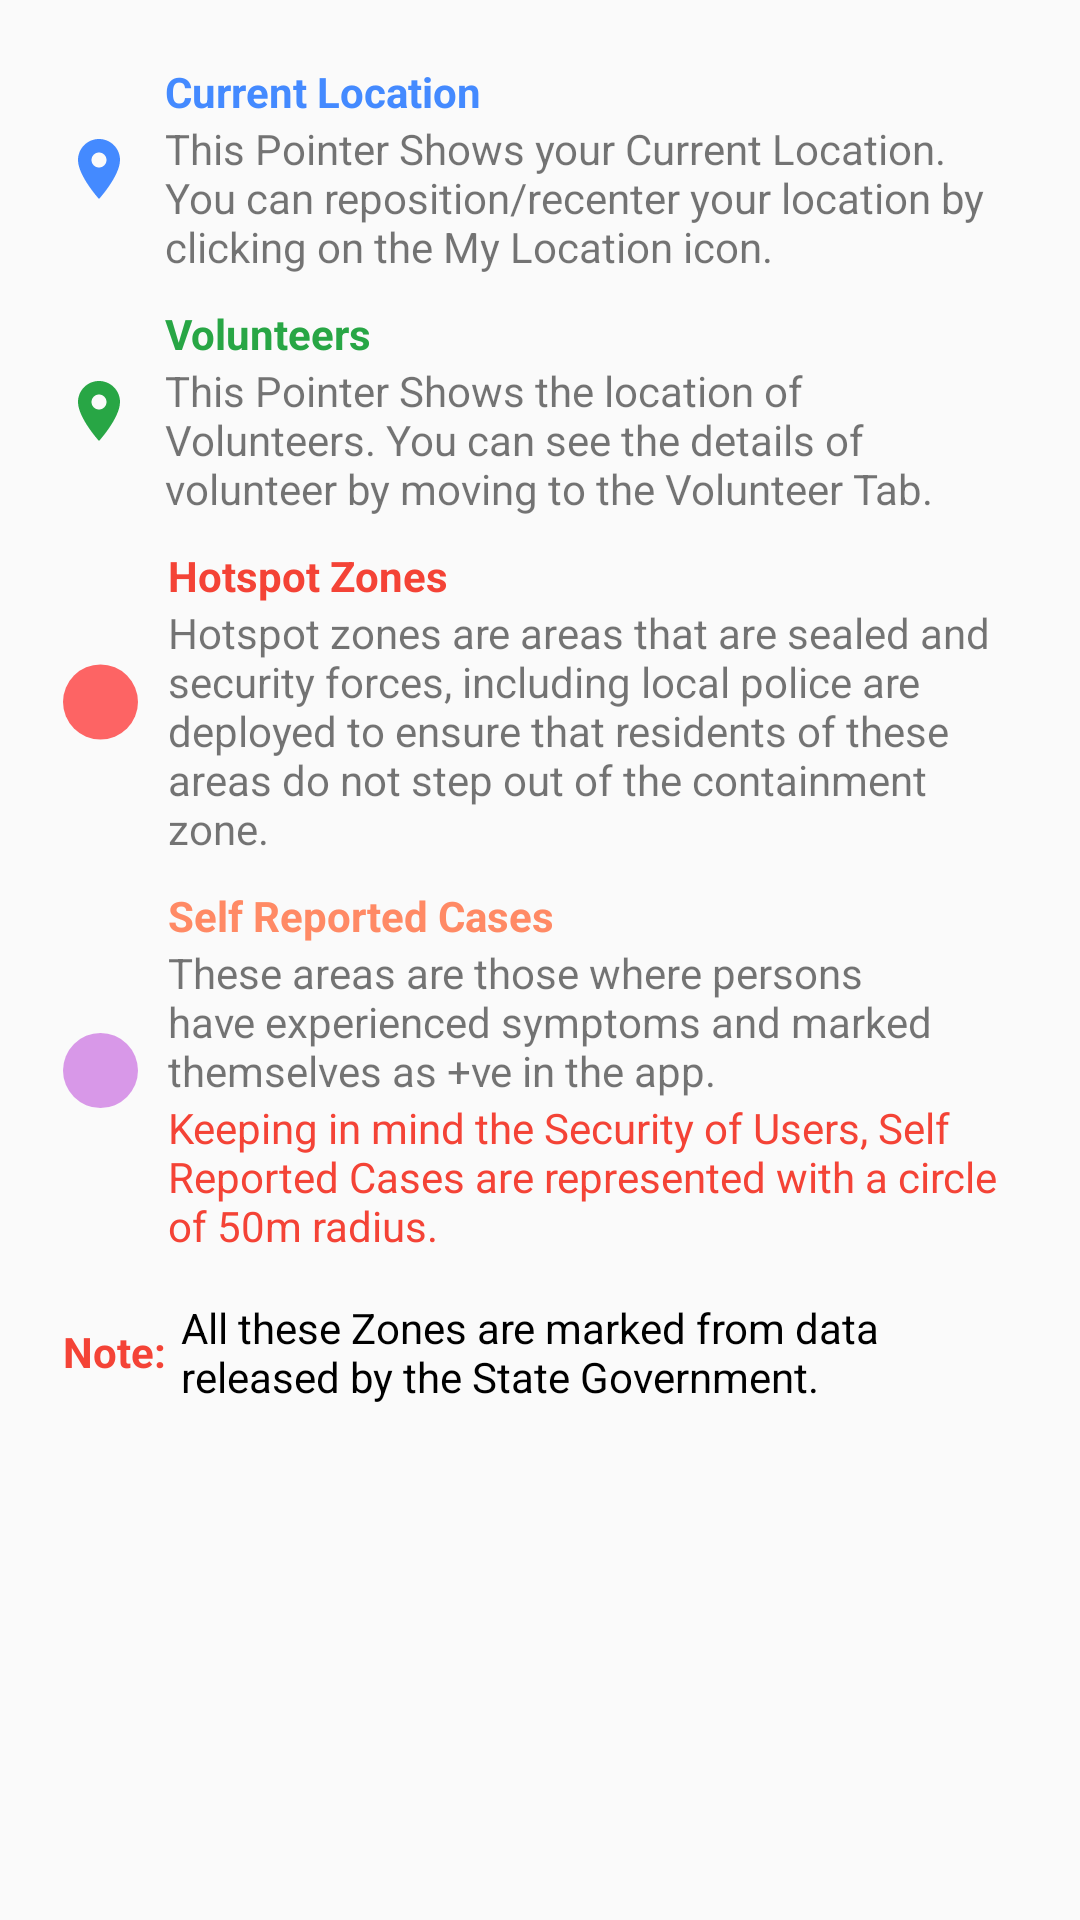

This screen was rendered from an Android layout file. Write that file and the resources it references.
<!-- AndroidManifest.xml: application theme AppTheme -->
<!-- res/layout/legenddetail.xml -->
<?xml version="1.0" encoding="utf-8"?>
<ScrollView xmlns:android="http://schemas.android.com/apk/res/android"
    android:layout_width="match_parent"
    android:layout_height="match_parent">
<LinearLayout
    android:layout_width="match_parent"
    android:layout_height="match_parent"
    android:orientation="vertical">

    <LinearLayout
        android:layout_width="match_parent"
        android:layout_height="wrap_content"
        android:orientation="vertical"
        android:padding="16dp">

        <LinearLayout
            android:layout_width="match_parent"
            android:layout_height="wrap_content"
            android:padding="5dp"
            android:orientation="horizontal">

            <ImageView
                android:layout_width="wrap_content"
                android:layout_height="match_parent"
                android:src="@drawable/ic_location_on_blue_24dp"></ImageView>

            <LinearLayout
                android:layout_width="match_parent"
                android:layout_height="wrap_content"
                android:layout_marginLeft="10dp"
                android:orientation="vertical">

                <TextView
                    android:layout_width="match_parent"
                    android:layout_height="wrap_content"
                    android:text="Current Location"
                    android:textColor="#448AFF"
                    android:textStyle="bold"></TextView>

                <TextView
                    android:layout_width="match_parent"
                    android:layout_height="wrap_content"
                    android:text="This Pointer Shows your Current Location. You can reposition/recenter your location by clicking on the My Location icon."></TextView>
            </LinearLayout>
        </LinearLayout>

        <LinearLayout
            android:layout_width="match_parent"
            android:layout_height="wrap_content"
            android:padding="5dp"
            android:orientation="horizontal">

            <ImageView
                android:layout_width="wrap_content"
                android:layout_height="match_parent"
                android:src="@drawable/ic_location_on_green_24dp"></ImageView>

            <LinearLayout
                android:layout_width="match_parent"
                android:layout_height="wrap_content"
                android:layout_marginLeft="10dp"
                android:orientation="vertical">

                <TextView
                    android:layout_width="match_parent"
                    android:layout_height="wrap_content"
                    android:text="Volunteers"
                    android:textColor="#28A645"
                    android:textStyle="bold"></TextView>

                <TextView
                    android:layout_width="match_parent"
                    android:layout_height="wrap_content"
                    android:text="This Pointer Shows the location of Volunteers. You can see the details of volunteer by moving to the Volunteer Tab."></TextView>
            </LinearLayout>
        </LinearLayout>



        <LinearLayout
            android:layout_width="match_parent"
            android:layout_height="wrap_content"
            android:padding="5dp"
            android:orientation="horizontal">

            <ImageView
                android:layout_width="25dp"
                android:layout_height="match_parent"
                android:src="@drawable/circle"></ImageView>

            <LinearLayout
                android:layout_width="match_parent"
                android:layout_height="wrap_content"
                android:layout_marginLeft="10dp"
                android:orientation="vertical">

                <TextView
                    android:layout_width="match_parent"
                    android:layout_height="wrap_content"
                    android:text="Hotspot Zones"
                    android:textColor="#F44336"
                    android:textStyle="bold"></TextView>

                <TextView
                    android:layout_width="match_parent"
                    android:layout_height="wrap_content"
                    android:text="Hotspot zones are areas that are sealed and security forces, including local police are deployed to ensure that residents of these areas do not step out of the containment zone."></TextView>
            </LinearLayout>
        </LinearLayout>

        <LinearLayout
            android:layout_width="match_parent"
            android:layout_height="wrap_content"
            android:padding="5dp"
            android:orientation="horizontal">

            <ImageView
                android:layout_width="25dp"
                android:layout_height="match_parent"
                android:src="@drawable/orange_circle"></ImageView>

            <LinearLayout
                android:layout_width="match_parent"
                android:layout_height="wrap_content"
                android:layout_marginLeft="10dp"
                android:orientation="vertical">

                <TextView
                    android:layout_width="match_parent"
                    android:layout_height="wrap_content"
                    android:text="Self Reported Cases"
                    android:textColor="#FF8A65"
                    android:textStyle="bold"></TextView>

                <TextView
                    android:layout_width="match_parent"
                    android:layout_height="wrap_content"
                    android:text="These areas are those where persons have experienced symptoms and marked themselves as +ve in the app."></TextView>
                <TextView
                    android:layout_width="match_parent"
                    android:layout_height="wrap_content"
                    android:textColor="#F44336"
                    android:text="Keeping in mind the Security of Users, Self Reported Cases are represented with a circle of 50m radius."></TextView>

            </LinearLayout>
        </LinearLayout>

        <LinearLayout
            android:layout_width="match_parent"
            android:layout_height="wrap_content"
            android:padding="5dp">
            <TextView
                android:layout_width="wrap_content"
                android:layout_height="match_parent"
                android:text="Note:"
                android:textStyle="bold"
                android:gravity="center"
                android:textColor="#F44336"></TextView>
            <TextView
                android:layout_width="match_parent"
                android:layout_height="wrap_content"
                android:padding="5dp"
                android:textColor="#000000"
                android:text="All these Zones are marked from data released by the State Government."></TextView>
        </LinearLayout>
    </LinearLayout>
</LinearLayout>
</ScrollView>
<!-- resources referenced by this layout -->
<resources>
  <!-- drawable circle (drawable) -->
  <?xml version="1.0" encoding="utf-8"?>
  <shape
      xmlns:android="http://schemas.android.com/apk/res/android"
      android:shape="oval">
      <solid
          android:color="#99ff0000"/>
      <stroke
          android:color="#33ff0000"/>
      <size
          android:width="40dp"
          android:height="40dp"/>
  </shape>
  <!-- drawable ic_location_on_blue_24dp (drawable) -->
  <vector android:height="24dp" android:tint="#448AFF"
      android:viewportHeight="24.0" android:viewportWidth="24.0"
      android:width="24dp" xmlns:android="http://schemas.android.com/apk/res/android">
      <path android:fillColor="#FF000000" android:pathData="M12,2C8.13,2 5,5.13 5,9c0,5.25 7,13 7,13s7,-7.75 7,-13c0,-3.87 -3.13,-7 -7,-7zM12,11.5c-1.38,0 -2.5,-1.12 -2.5,-2.5s1.12,-2.5 2.5,-2.5 2.5,1.12 2.5,2.5 -1.12,2.5 -2.5,2.5z"/>
  </vector>
  <!-- drawable ic_location_on_green_24dp (drawable) -->
  <vector android:height="24dp" android:tint="#28A645"
      android:viewportHeight="24.0" android:viewportWidth="24.0"
      android:width="24dp" xmlns:android="http://schemas.android.com/apk/res/android">
      <path android:fillColor="#FF000000" android:pathData="M12,2C8.13,2 5,5.13 5,9c0,5.25 7,13 7,13s7,-7.75 7,-13c0,-3.87 -3.13,-7 -7,-7zM12,11.5c-1.38,0 -2.5,-1.12 -2.5,-2.5s1.12,-2.5 2.5,-2.5 2.5,1.12 2.5,2.5 -1.12,2.5 -2.5,2.5z"/>
  </vector>
  <!-- drawable orange_circle (drawable) -->
  <?xml version="1.0" encoding="utf-8"?>
  <layer-list xmlns:android="http://schemas.android.com/apk/res/android">
      <item>
  <shape
      android:shape="oval">
      <solid
          android:color="#99c158dc"/>
      <stroke
          android:color="#33c158dc"/>
      <size
          android:width="20dp"
          android:height="20dp"/>
  </shape>
      </item>
  
  
  
  
  
  
  
  
  
  
  
  
  
  
  
  </layer-list>
  <style name="AppTheme" parent="Theme.AppCompat.Light.DarkActionBar">
          
          <item name="colorPrimary">@color/colorPrimary</item>
          <item name="colorPrimaryDark">@color/colorPrimaryDark</item>
          <item name="colorAccent">@color/colorAccent</item>
      </style>
  <color name="colorPrimary">#161625</color>
  <color name="colorPrimaryDark">#1294c8</color>
  <color name="colorAccent">#FF4081</color>
</resources>
